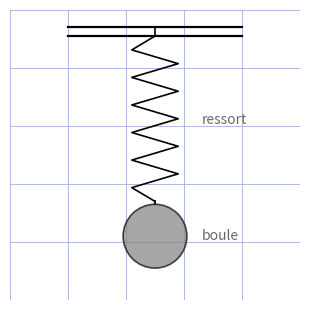

This figure's Python source:
"""Reproduit le fond de boule-cristal (schema masse-ressort, p. boule-cristal).

Fond : support fixe (2 traits horizontaux), ressort (zigzag vertical,
~6 ondulations), boule (disque plein gris). Labels d'origine : "ressort"
(face au zigzag), "boule" (face au disque). Aucune formule sur l'original.
Style : traces noires/grises, labels gris, fond quadrille bleu.

Sortie : raw/dessins-photos/boule-cristal/assets/boule-cristal-schema.png

Usage :
  uv run scripts/reproduce_boule-cristal_1.py   (depuis ~/KpihX-Labs/Explore/lab/)
"""

import matplotlib.pyplot as plt
import numpy as np
from pathlib import Path

OUT = (
    Path.home()
    / "KpihX-Labs/Explore/sciencurious/raw/photos-dessins"
    "/boule-cristal/assets/boule-cristal-schema.png"
)
OUT.parent.mkdir(parents=True, exist_ok=True)

fig, ax = plt.subplots(figsize=(3.2, 4.6))
ax.grid(True, color="#9db3d8", linewidth=0.6)
ax.set_axisbelow(True)
ax.set_xlim(0, 10)
ax.set_ylim(0, 10)
ax.tick_params(labelbottom=False, labelleft=False, length=0)
for spine in ax.spines.values():
    spine.set_visible(False)
ax.set_aspect("equal")

# Support fixe : 2 traits horizontaux paralleles (plafond)
ax.plot([2, 8], [9.4, 9.4], color="black", linewidth=1.6)
ax.plot([2, 8], [9.1, 9.1], color="black", linewidth=1.6)

# Ressort : zigzag vertical ~6 ondulations entre support et boule
n = 6
y_top, y_bot = 9.1, 3.4
ys = np.linspace(y_top, y_bot, 2 * n + 1)
xs = np.full_like(ys, 5.0)
xs[1:-1:2] = 4.2
xs[2:-1:2] = 5.8
ax.plot([5.0, 5.0], [9.4, y_top], color="black", linewidth=1.2)
ax.plot(xs, ys, color="black", linewidth=1.2)

# Boule : disque plein gris attache a l'extremite basse
boule = plt.Circle((5.0, 2.2), 1.1, color="grey", alpha=0.7, ec="black", lw=1.2)
ax.add_patch(boule)
ax.plot([5.0, 5.0], [y_bot, 3.3], color="black", linewidth=1.2)

# Labels d'origine (a droite)
ax.text(6.6, 6.2, "ressort", color="dimgrey", fontsize=10, va="center")
ax.text(6.6, 2.2, "boule", color="dimgrey", fontsize=10, va="center")

fig.tight_layout()
fig.savefig(OUT, dpi=150)
print(f"OK -> {OUT} ({OUT.stat().st_size} o)")
